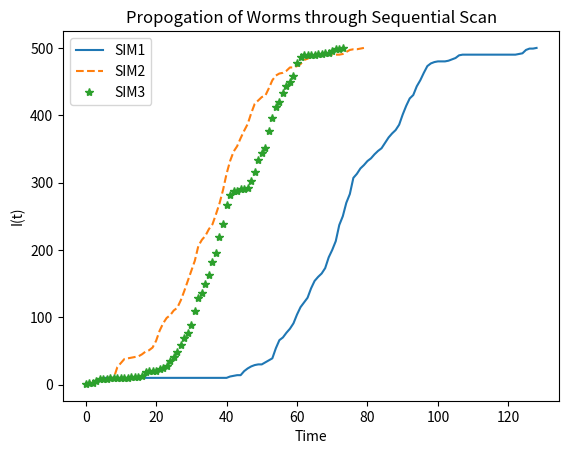

Write the Python code that produced this figure.
import numpy as np
import random
import pandas
import matplotlib.pyplot as plt

def generate_ip(x):
    random_num = random.random()
    if random_num <= 0.7:
        value = abs(random.randrange(x-10,x+10))
    else:
        value = random.randrange(50000)
    return value

omega = 50000
Scan = 4
Num_of_simulations = 3
N = 500
I = [[],[],[]]

for sim in range(0, Num_of_simulations):
    Comp_infected = 0
    curr_val = np.ones(omega)
    for i in range(N//10):
        for j in range(1,11):
            curr_val[1000*i + j] = 0

    new_status = curr_val
    ip = 2010
    curr_val[ip] = 2
    new_val = curr_val
    Comp_infected +=1
    I[sim].append(Comp_infected)
    for i in range(0, N):
        for j in range(0, len(curr_val)):
            if curr_val[j] == 2:
                for k in range(0, Scan):
                    ip = generate_ip(j)
                    if curr_val[ip] == 0:
                        new_val[ip] = 2
                        Comp_infected +=1
        I[sim].append(Comp_infected)
        curr_val = new_val
        if Comp_infected == N:
            break

print("Time ticks for simulation 1: ", len(I[0]))
print("Time ticks for simulation 2: ", len(I[1]))
print("Time ticks for simulation 3: ", len(I[2]))

graph1 = pandas.DataFrame(I).T
graph1.rename(columns = {0:'SIM1', 1:'SIM2', 2:'SIM3'}, inplace = True) 
graph1.plot(style=['-','--','*'])
plt.title("Propogation of Worms through Sequential Scan")
plt.xlabel("Time")
plt.ylabel("I(t)")
plt.show()



